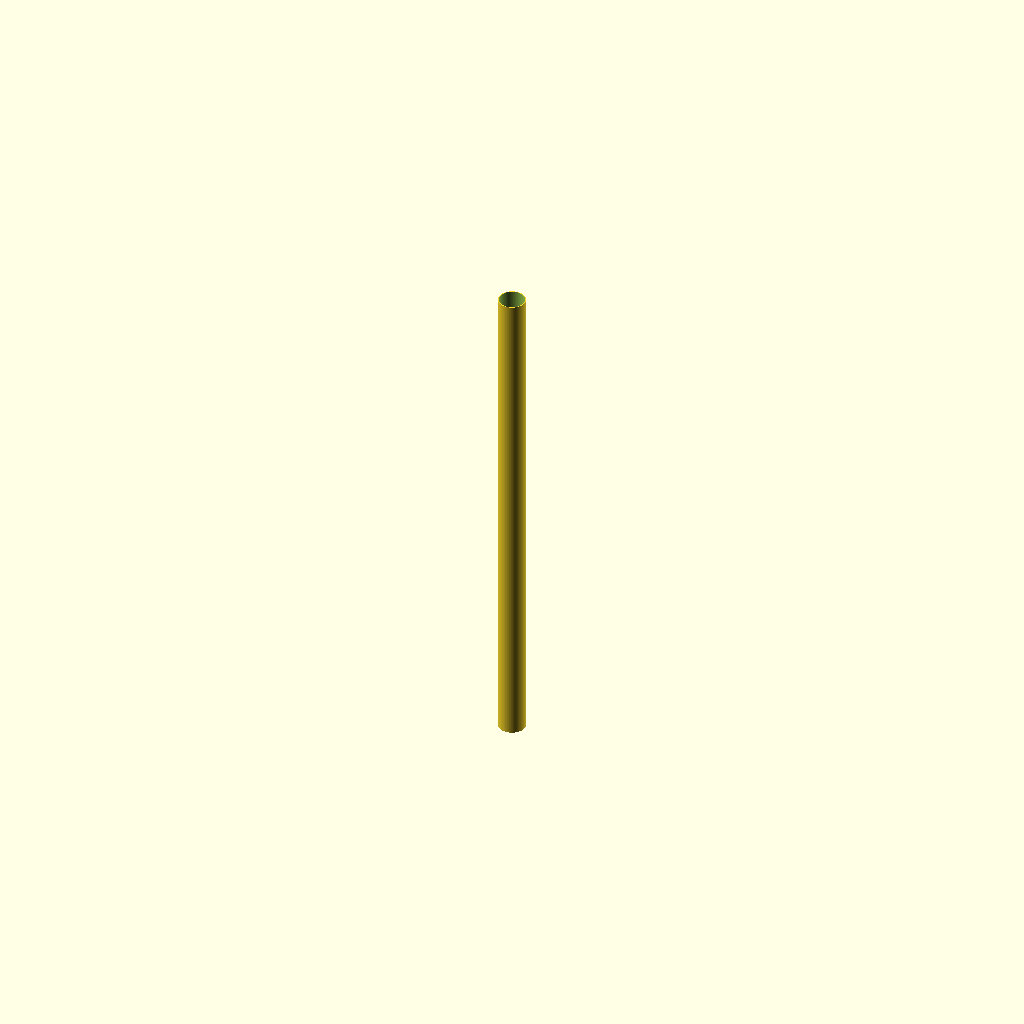
Cell 1: the model at its default parameters.
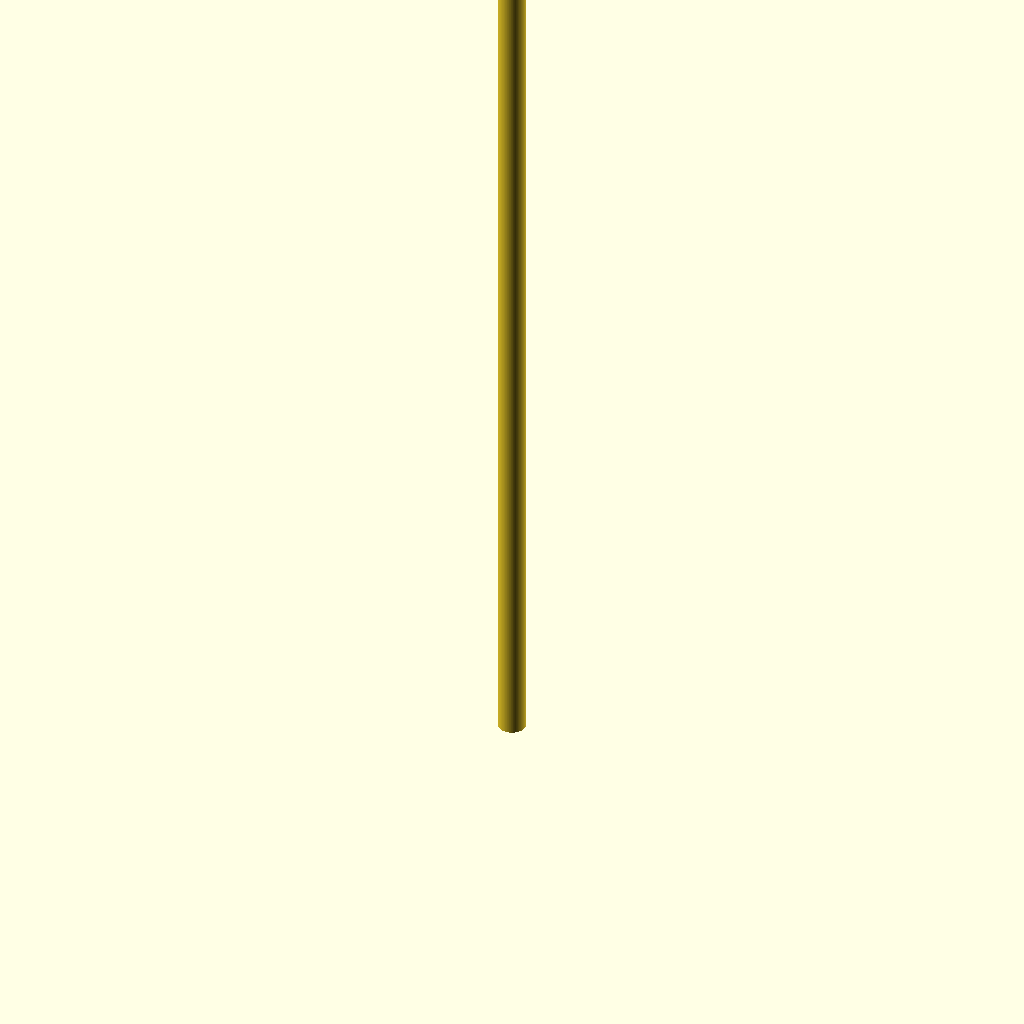
Cell 2: pipe_length = 4000 (everything else at default).
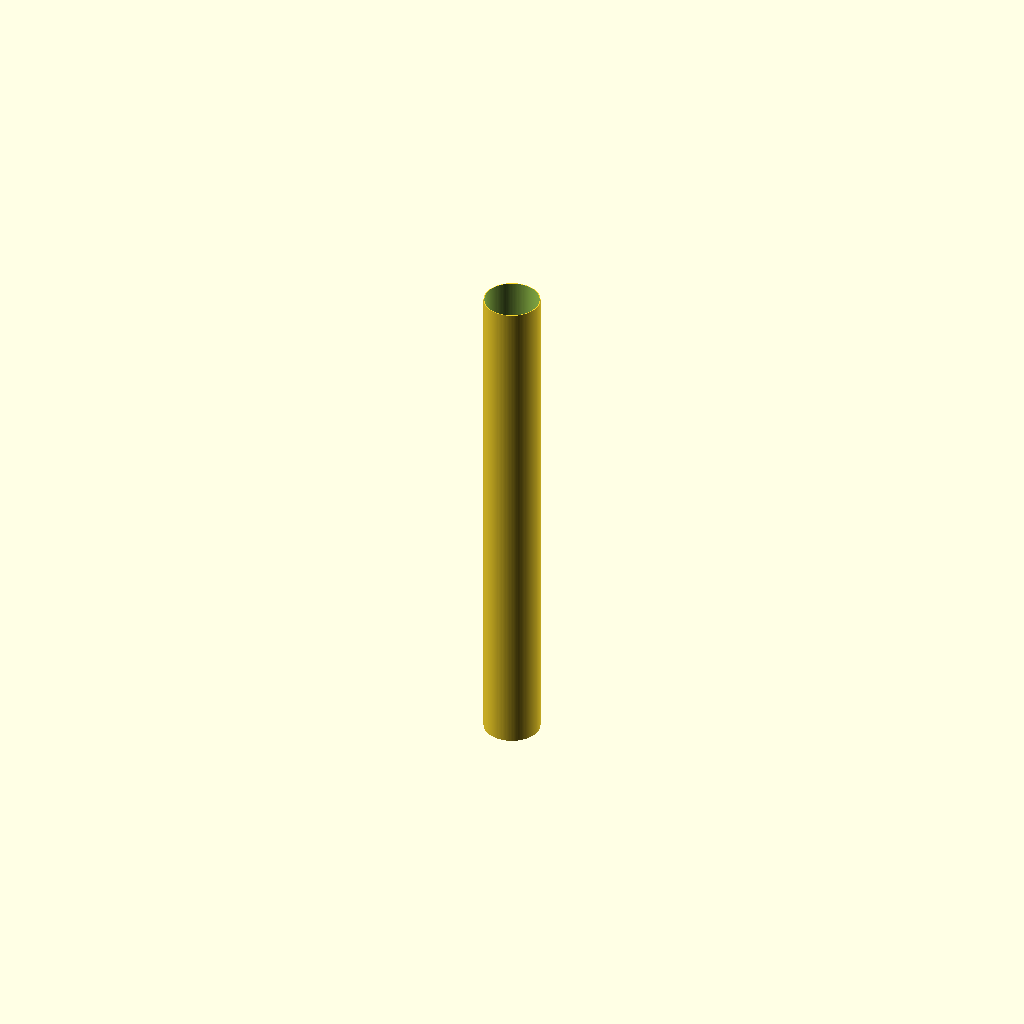
Cell 3: outer_diameter = 220 (everything else at default).
All cells are drawn from one camera (rotation 55°, 0°, 25°, orthographic, colour scheme Cornfield), so only the parameter changes between them.
Source of the model, additional_study/matched_effort/results/direct_matched_calls/scad/ht_pipe__HT_110_pipe_2000.scad:
$fn = 128;

// HT pipe parameters (approximate for HT 110)
pipe_length = 2000;      // mm
outer_diameter = 110;    // mm
wall_thickness = 3.2;    // mm (typical for HT 110)
inner_diameter = outer_diameter - 2 * wall_thickness;

module ht_pipe(od, id, len) {
    difference() {
        cylinder(h = len, d = od, center = false);
        translate([0, 0, -0.5])
            cylinder(h = len + 1, d = id, center = false);
    }
}

ht_pipe(outer_diameter, inner_diameter, pipe_length);
Customizer parameters (derived from the source; name, type, default, range or options):
pipe_length: number, default 2000
outer_diameter: number, default 110
wall_thickness: number, default 3.2
